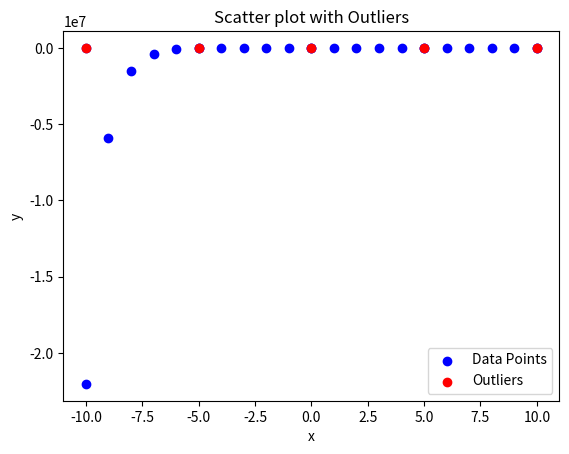

Reproduce this figure in Python.
import numpy as np
import matplotlib.pyplot as plt
import os

def generate_test_image(x = np.arange(-10, 11, 1),
                        f = lambda x: x**3 / np.exp(x), 
                        file_path = os.path.join(os.getcwd(), 'example_plot.png')):

    # Calculate y values
    y = f(x)

    # Add a few outliers
    outliers_x = np.array([-10, -5, 0, 5, 10])
    outliers_y = np.array([10, -10, 15, -15, 20])

    # Combine original points and outliers
    x_combined = np.concatenate((x, outliers_x))
    y_combined = np.concatenate((y, outliers_y))

    # Create the scatter plot
    plt.scatter(x_combined, y_combined, color='blue', label='Data Points')
    plt.scatter(outliers_x, outliers_y, color='red', label='Outliers')

    # Add labels and title
    plt.xlabel('x')
    plt.ylabel('y')
    plt.title('Scatter plot with Outliers')
    plt.legend()

    # Show the plot
    # plt.show()
    print(file_path)
    plt.savefig(file_path, format='png')

if __name__ == '__main__':
    generate_test_image()